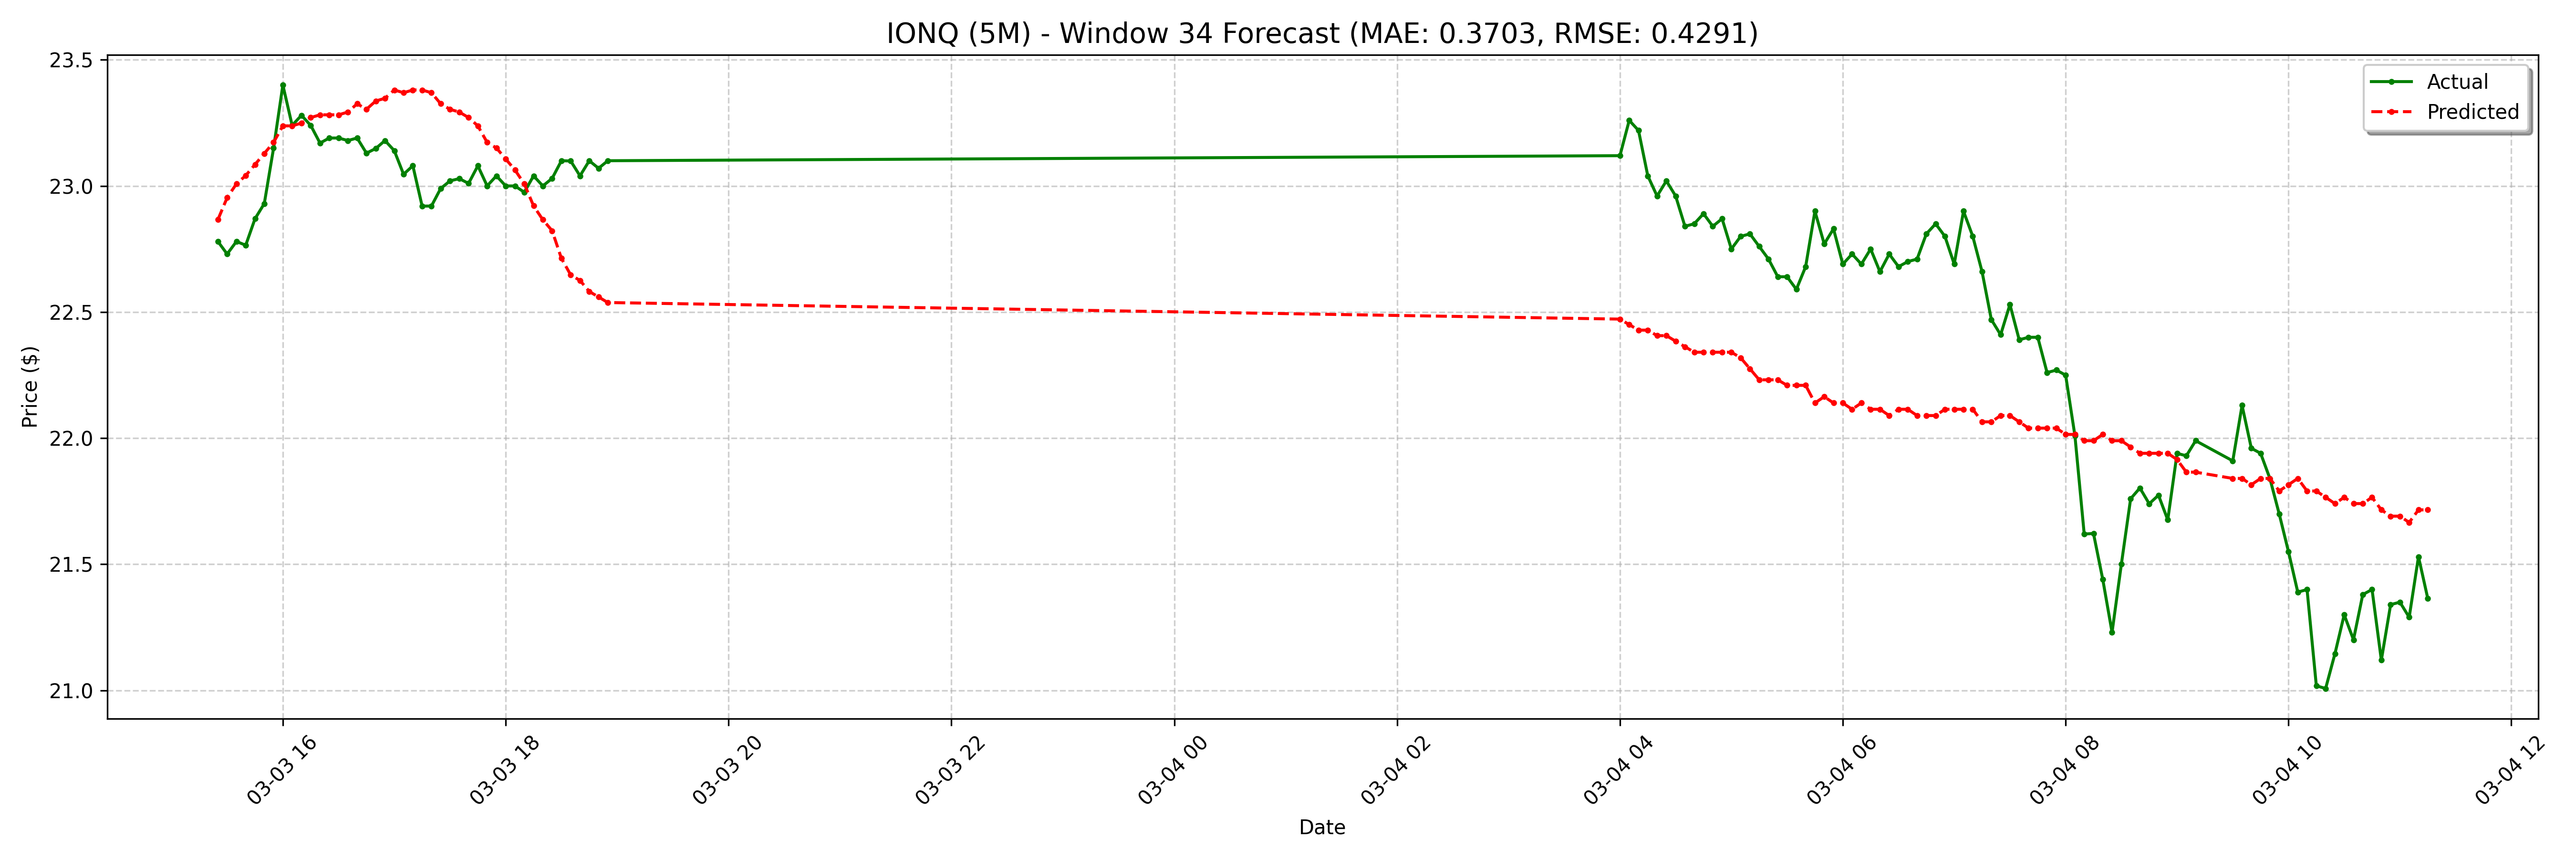

The file beside this chart, header and first rows:
date, actual, forecast
2025-03-03 15:25:00-05:00, 22.78, 22.87
2025-03-03 15:30:00-05:00, 22.73, 22.95
2025-03-03 15:35:00-05:00, 22.78, 23.01
2025-03-03 15:40:00-05:00, 22.77, 23.04
2025-03-03 15:45:00-05:00, 22.87, 23.08
2025-03-03 15:50:00-05:00, 22.93, 23.13
2025-03-03 15:55:00-05:00, 23.15, 23.17
2025-03-03 16:00:00-05:00, 23.4, 23.24
2025-03-03 16:05:00-05:00, 23.24, 23.24
2025-03-03 16:10:00-05:00, 23.28, 23.25
2025-03-03 16:15:00-05:00, 23.24, 23.27
2025-03-03 16:20:00-05:00, 23.17, 23.28
2025-03-03 16:25:00-05:00, 23.19, 23.28
2025-03-03 16:30:00-05:00, 23.19, 23.28
2025-03-03 16:35:00-05:00, 23.18, 23.29
2025-03-03 16:40:00-05:00, 23.19, 23.33
2025-03-03 16:45:00-05:00, 23.13, 23.3
2025-03-03 16:50:00-05:00, 23.15, 23.34
2025-03-03 16:55:00-05:00, 23.18, 23.35
2025-03-03 17:00:00-05:00, 23.14, 23.38
2025-03-03 17:05:00-05:00, 23.05, 23.37
2025-03-03 17:10:00-05:00, 23.08, 23.38
2025-03-03 17:15:00-05:00, 22.92, 23.38
2025-03-03 17:20:00-05:00, 22.92, 23.37
2025-03-03 17:25:00-05:00, 22.99, 23.33
2025-03-03 17:30:00-05:00, 23.02, 23.3
2025-03-03 17:35:00-05:00, 23.03, 23.29
2025-03-03 17:40:00-05:00, 23.01, 23.27
2025-03-03 17:45:00-05:00, 23.08, 23.24
2025-03-03 17:50:00-05:00, 23, 23.17
2025-03-03 17:55:00-05:00, 23.04, 23.15
2025-03-03 18:00:00-05:00, 23.0, 23.11
2025-03-03 18:05:00-05:00, 23.0, 23.06
2025-03-03 18:10:00-05:00, 22.98, 23.01
2025-03-03 18:15:00-05:00, 23.04, 22.92
2025-03-03 18:20:00-05:00, 23.0, 22.87
2025-03-03 18:25:00-05:00, 23.03, 22.82
2025-03-03 18:30:00-05:00, 23.1, 22.71
2025-03-03 18:35:00-05:00, 23.1, 22.65
2025-03-03 18:40:00-05:00, 23.04, 22.63
2025-03-03 18:45:00-05:00, 23.1, 22.58
2025-03-03 18:50:00-05:00, 23.07, 22.56
2025-03-03 18:55:00-05:00, 23.1, 22.54
2025-03-04 04:00:00-05:00, 23.12, 22.47
2025-03-04 04:05:00-05:00, 23.26, 22.45
2025-03-04 04:10:00-05:00, 23.22, 22.43
2025-03-04 04:15:00-05:00, 23.04, 22.43
2025-03-04 04:20:00-05:00, 22.96, 22.41
2025-03-04 04:25:00-05:00, 23.02, 22.41
2025-03-04 04:30:00-05:00, 22.96, 22.38
2025-03-04 04:35:00-05:00, 22.84, 22.36
2025-03-04 04:40:00-05:00, 22.85, 22.34
2025-03-04 04:45:00-05:00, 22.89, 22.34
2025-03-04 04:50:00-05:00, 22.84, 22.34
2025-03-04 04:55:00-05:00, 22.87, 22.34
2025-03-04 05:00:00-05:00, 22.75, 22.34
2025-03-04 05:05:00-05:00, 22.8, 22.32
2025-03-04 05:10:00-05:00, 22.81, 22.28
2025-03-04 05:15:00-05:00, 22.76, 22.23
2025-03-04 05:20:00-05:00, 22.71, 22.23
... 68 more rows
